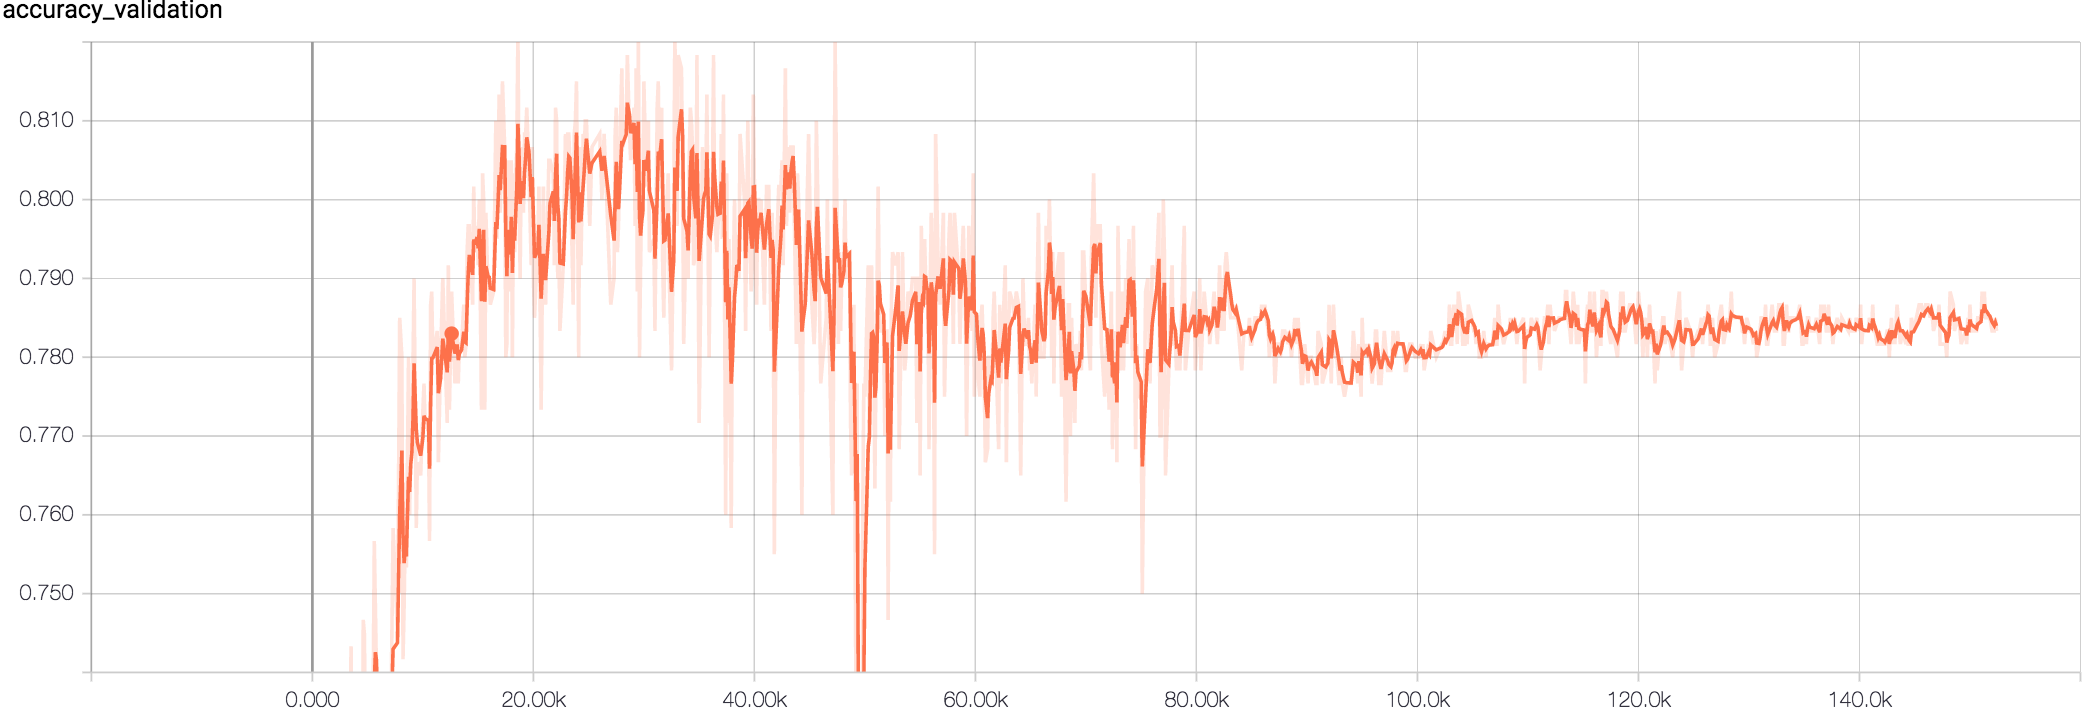

Values plotted in this chart, from the file beside it:
Wall time, Step, Value
1509914365, 300, 0.6217
1509914456, 500, 0.6433
1509914502, 600, 0.645
1509914548, 700, 0.6583
1509914593, 800, 0.6117
1509914639, 900, 0.645
1509914685, 1000, 0.72
1509914730, 1100, 0.6983
1509914776, 1200, 0.69
1509915004, 1700, 0.7067
1509915095, 1900, 0.7017
1509915141, 2000, 0.7067
1509915186, 2100, 0.6917
1509915277, 2300, 0.7167
1509915323, 2400, 0.6967
1509915369, 2500, 0.7183
1509915459, 2700, 0.715
1509915551, 2900, 0.73
1509915734, 3300, 0.71
1509915780, 3400, 0.7333
1509915826, 3500, 0.7433
1509915871, 3600, 0.7083
1509915917, 3700, 0.71
1509915962, 3800, 0.7333
1509916007, 3900, 0.7117
1509916053, 4000, 0.7017
1509916098, 4100, 0.7367
1509916144, 4200, 0.7183
1509916235, 4400, 0.73
1509916281, 4500, 0.7217
1509916327, 4600, 0.7467
1509916372, 4700, 0.745
1509916418, 4800, 0.7333
1509916463, 4900, 0.7283
1509916554, 5100, 0.7383
1509916645, 5300, 0.7283
1509916690, 5400, 0.7183
1509916782, 5600, 0.7567
1509916828, 5700, 0.7483
1509916873, 5800, 0.74
1509916918, 5900, 0.7167
1509917419, 7000, 0.7333
1509917465, 7100, 0.7333
1509917556, 7300, 0.7583
1509917738, 7700, 0.745
1509917830, 7900, 0.785
1509917921, 8100, 0.78
1509917966, 8200, 0.7417
1509918012, 8300, 0.7483
1509918057, 8400, 0.7583
1509918103, 8500, 0.7533
1509918194, 8700, 0.78
1509918239, 8800, 0.76
1509918285, 8900, 0.7717
1509918331, 9000, 0.77
1509918376, 9100, 0.7783
1509918422, 9200, 0.79
1509918513, 9400, 0.7583
1509918559, 9500, 0.7667
1509918695, 9800, 0.765
... 940 more rows
